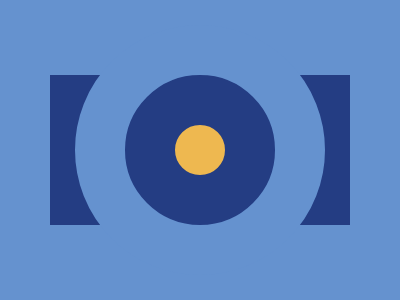

Recreate this image using only HTML and CSS.

<!--
    Problem: https://cssbattle.dev/play/3
    Score: 607.37 (419 chars), 100% match
-->

<div id="x"></div>
<div id="y"></div>
<style>
  body {
    display: flex;
    justify-content: center;
    align-items: center;
  }
  *, #y { background: #6592cf; }
  #x {
    background: #243d83;
    width: 300;
    height: 150;
  }
  #y {
    width: 50;
    height: 50;
    position: fixed;
    background: #eeb850;
    border: 50px solid #243d83;
    border-radius: 50%;
    outline: 50px solid #6592cf;
  }
</style>